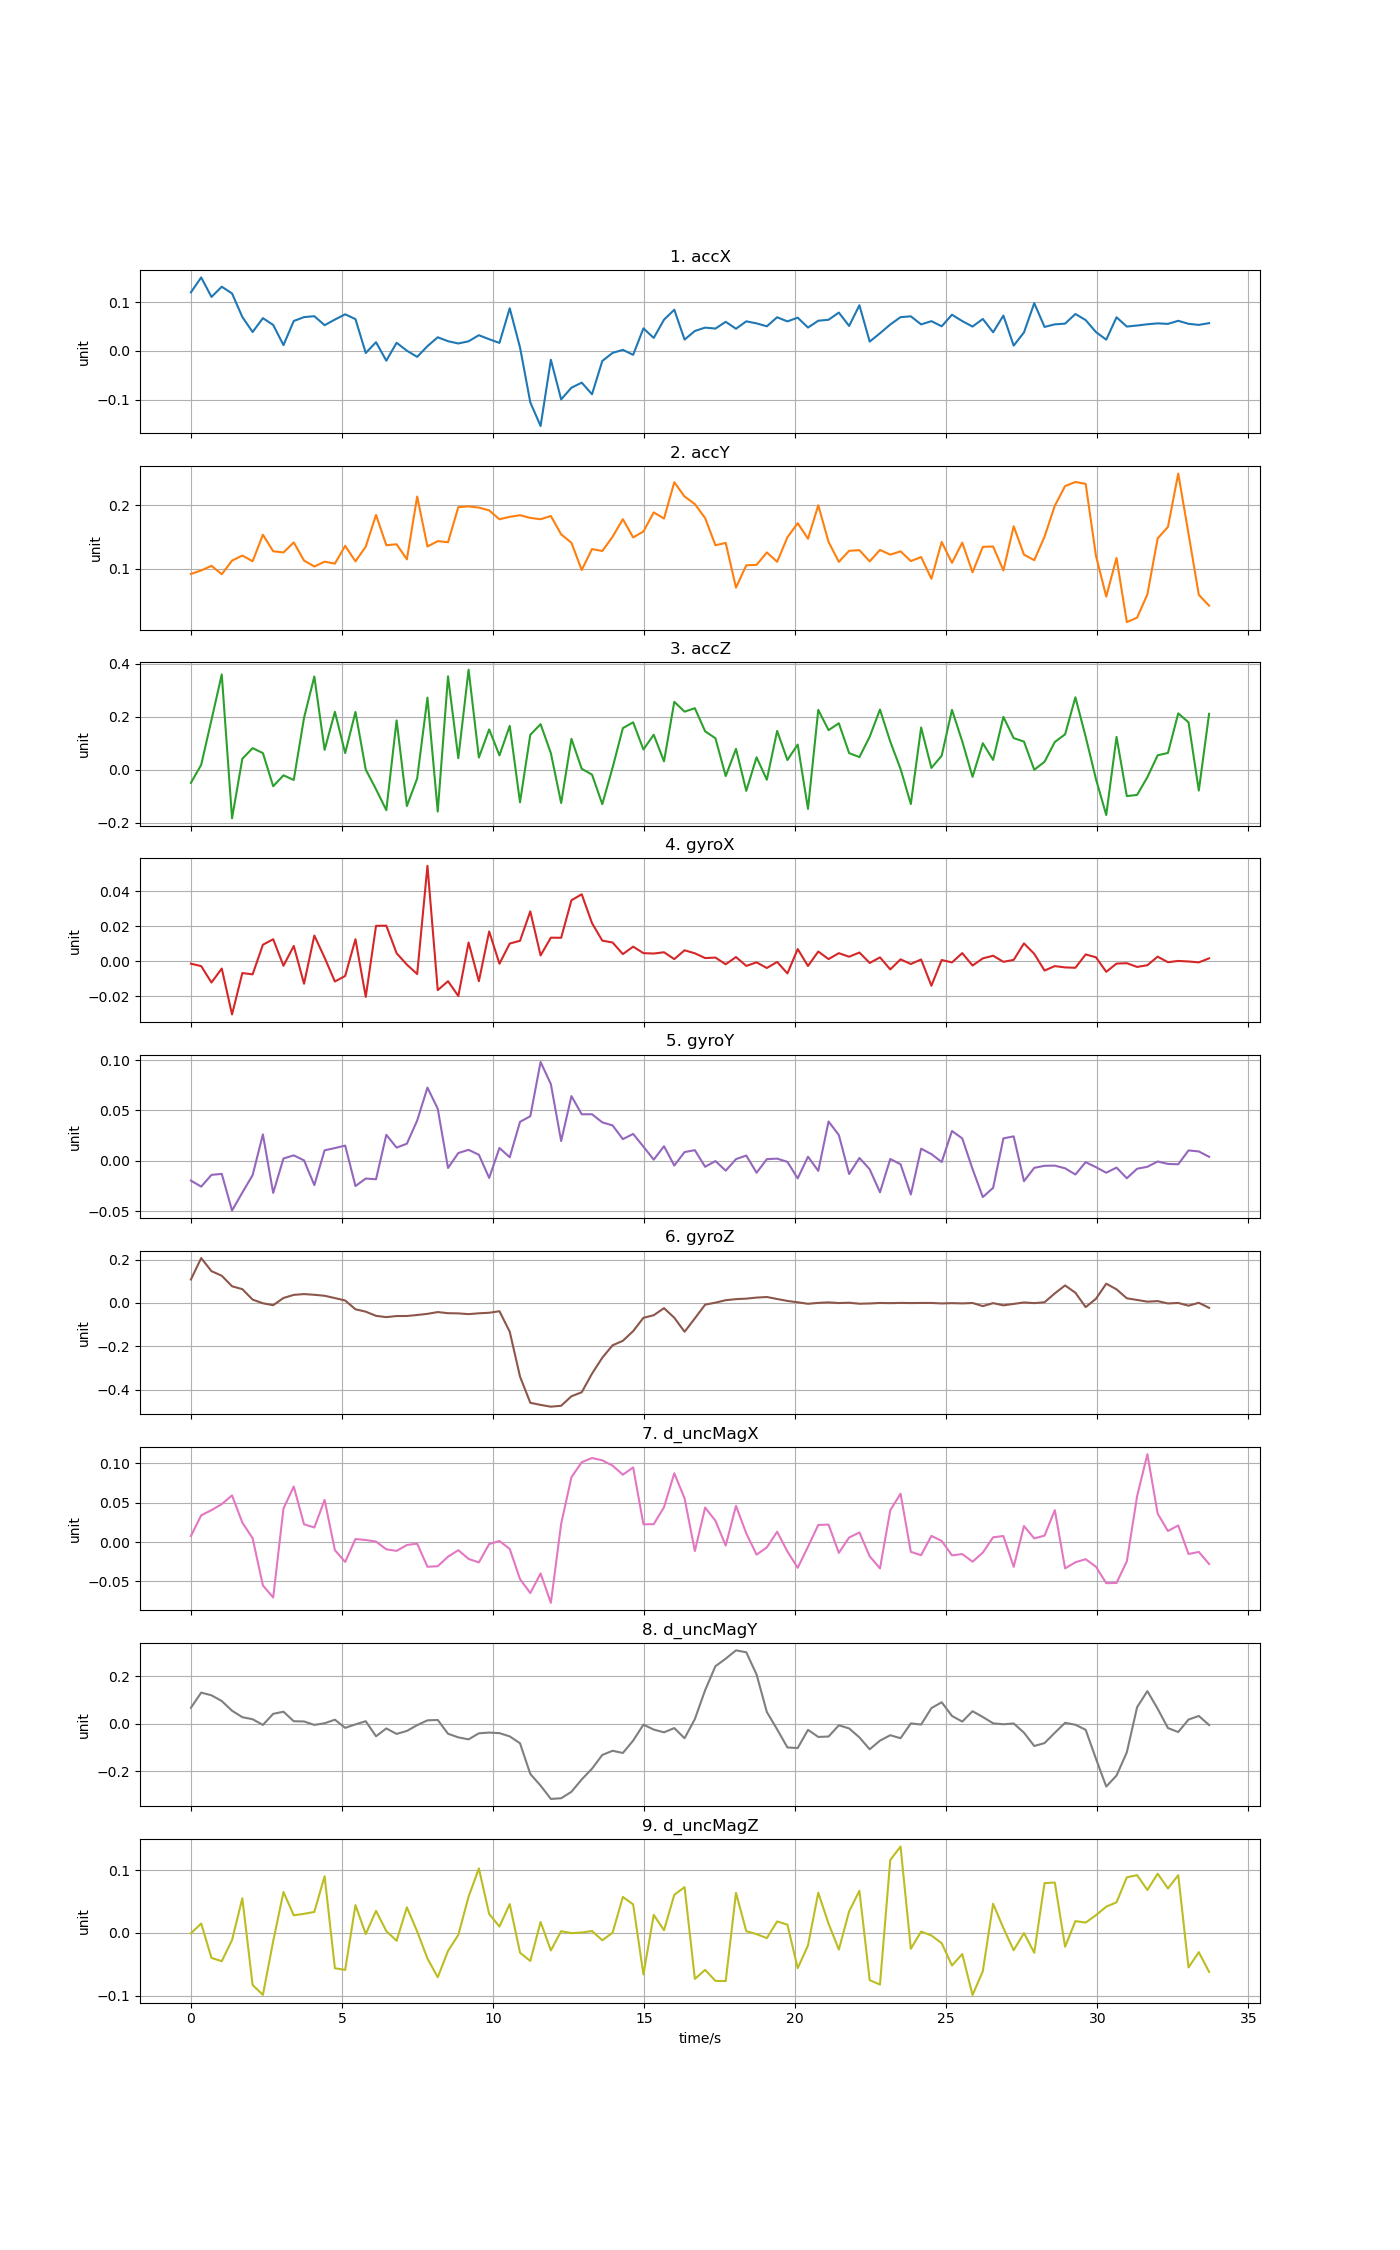

The data file committed next to this chart (first rows):
time, accX, accY, accZ, gyroX, gyroY, gyroZ, d_uncMagX, d_uncMagY, d_uncMagZ
0, 0.1201, 0.09157, -0.04901, -0.001377, -0.01955, 0.1083, 0.007685, 0.06717, -0.0006967
0.3404, 0.1507, 0.09713, 0.01875, -0.002761, -0.02559, 0.2071, 0.03398, 0.1307, 0.01494
0.6808, 0.1107, 0.1044, 0.1882, -0.01213, -0.01392, 0.1468, 0.04054, 0.1195, -0.03986
1.021, 0.1317, 0.09111, 0.3592, -0.004142, -0.01293, 0.1256, 0.0482, 0.09543, -0.04514
1.362, 0.1179, 0.1127, -0.1825, -0.03033, -0.04932, 0.07698, 0.05923, 0.05465, -0.01137
1.702, 0.06968, 0.1207, 0.04166, -0.006727, -0.03146, 0.06367, 0.02475, 0.02762, 0.05515
2.042, 0.03888, 0.1117, 0.08175, -0.007474, -0.01417, 0.01535, 0.004822, 0.01904, -0.08306
2.383, 0.06723, 0.1536, 0.06298, 0.009438, 0.02626, -0.001387, -0.05515, -0.004894, -0.09881
2.723, 0.05332, 0.1275, -0.06189, 0.01258, -0.03182, -0.0104, -0.0704, 0.04173, -0.01325
3.064, 0.01203, 0.1256, -0.0207, -0.002568, 0.002358, 0.02294, 0.04262, 0.05059, 0.06518
3.404, 0.06141, 0.1414, -0.03815, 0.008758, 0.005463, 0.0373, 0.0705, 0.01064, 0.02801
3.744, 0.06939, 0.1128, 0.196, -0.01283, 0.0004754, 0.04091, 0.02259, 0.009708, 0.03043
4.085, 0.07125, 0.1034, 0.3515, 0.01468, -0.02405, 0.03773, 0.01851, -0.00468, 0.03338
4.425, 0.05285, 0.111, 0.0752, 0.002046, 0.01045, 0.03319, 0.05348, 0.002154, 0.09032
4.766, 0.06439, 0.1079, 0.2185, -0.01156, 0.01269, 0.02244, -0.01031, 0.01707, -0.05634
5.106, 0.07515, 0.136, 0.06319, -0.00838, 0.01513, 0.01136, -0.02521, -0.01717, -0.05898
5.446, 0.0652, 0.1115, 0.2179, 0.01258, -0.02498, -0.02915, 0.003819, -0.002465, 0.04431
5.787, -0.004079, 0.1349, 0.0009411, -0.02032, -0.01753, -0.0403, 0.002607, 0.0107, -0.001887
6.127, 0.0179, 0.185, -0.07328, 0.02023, -0.01827, -0.05956, 0.0006115, -0.05238, 0.03516
6.468, -0.0199, 0.137, -0.1519, 0.02031, 0.02586, -0.06543, -0.009225, -0.01952, 0.002894
6.808, 0.0168, 0.1385, 0.1861, 0.0046, 0.01314, -0.06041, -0.01116, -0.04257, -0.01254
7.148, 0.0005759, 0.1147, -0.1362, -0.001918, 0.01704, -0.06025, -0.003735, -0.02998, 0.04073
7.489, -0.01205, 0.2141, -0.03238, -0.007275, 0.04005, -0.05557, -0.002009, -0.005638, 0.002293
7.829, 0.009897, 0.135, 0.2719, 0.05448, 0.07274, -0.05028, -0.03136, 0.01436, -0.04082
8.17, 0.02808, 0.1435, -0.1572, -0.01648, 0.05173, -0.04209, -0.03065, 0.016, -0.07076
8.51, 0.02002, 0.1418, 0.3523, -0.01137, -0.007069, -0.04728, -0.01856, -0.04188, -0.02874
8.85, 0.01535, 0.1973, 0.04374, -0.01983, 0.007784, -0.04817, -0.01031, -0.05708, -0.003184
9.191, 0.01984, 0.1985, 0.3772, 0.01072, 0.01095, -0.05157, -0.02142, -0.06543, 0.05778
9.531, 0.0323, 0.1965, 0.04626, -0.01139, 0.006061, -0.0478, -0.02586, -0.03999, 0.1027
9.872, 0.02408, 0.1922, 0.1523, 0.01702, -0.01696, -0.04534, -0.002533, -0.03693, 0.03014
10.21, 0.01653, 0.1781, 0.05451, -0.001415, 0.01279, -0.03813, 0.001313, -0.03935, 0.01013
10.55, 0.08751, 0.182, 0.1657, 0.01011, 0.003585, -0.1328, -0.008702, -0.0529, 0.04582
10.89, 0.007307, 0.1845, -0.1224, 0.01169, 0.03873, -0.3399, -0.04712, -0.08181, -0.03152
11.23, -0.1053, 0.1802, 0.132, 0.02847, 0.04432, -0.4608, -0.06475, -0.2106, -0.04476
11.57, -0.1538, 0.1782, 0.172, 0.003339, 0.09818, -0.4707, -0.0399, -0.2595, 0.01744
11.91, -0.01799, 0.1833, 0.06281, 0.01347, 0.07616, -0.4788, -0.07714, -0.3154, -0.02802
12.25, -0.09921, 0.1542, -0.125, 0.01341, 0.01967, -0.4746, 0.02319, -0.3125, 0.002763
12.59, -0.07527, 0.1409, 0.1167, 0.03483, 0.06431, -0.4307, 0.08232, -0.2854, -0.0004071
12.94, -0.06493, 0.09783, 0.003873, 0.03823, 0.04624, -0.4122, 0.1014, -0.2335, 0.0006379
13.28, -0.0887, 0.131, -0.01796, 0.02177, 0.04628, -0.3263, 0.1067, -0.1885, 0.002976
13.62, -0.02049, 0.1279, -0.1294, 0.01179, 0.0382, -0.2529, 0.1038, -0.1308, -0.0118
13.96, -0.003957, 0.1504, 0.008119, 0.01071, 0.03519, -0.1955, 0.09709, -0.1134, 0.0003282
14.3, 0.002288, 0.1783, 0.1571, 0.004097, 0.02157, -0.1747, 0.08552, -0.1226, 0.05726
14.64, -0.007902, 0.1493, 0.1789, 0.008349, 0.02673, -0.1301, 0.09478, -0.07054, 0.04545
14.98, 0.04632, 0.1587, 0.07661, 0.00463, 0.01411, -0.0685, 0.02254, -0.003594, -0.06624
15.32, 0.02671, 0.189, 0.1322, 0.004417, 0.001201, -0.05667, 0.02275, -0.02428, 0.02872
15.66, 0.06409, 0.1792, 0.03187, 0.005152, 0.01452, -0.02401, 0.0443, -0.03588, 0.004246
16, 0.0845, 0.2367, 0.2563, 0.001241, -0.004631, -0.06818, 0.08734, -0.01807, 0.06071
16.34, 0.02329, 0.214, 0.2191, 0.006269, 0.008725, -0.133, 0.05551, -0.06077, 0.07291
16.68, 0.041, 0.2022, 0.2321, 0.004551, 0.01061, -0.07119, -0.01137, 0.01972, -0.07332
17.02, 0.04788, 0.1799, 0.1451, 0.001817, -0.005866, -0.007799, 0.0438, 0.1411, -0.05892
17.36, 0.0459, 0.137, 0.1191, 0.002107, -0.0002072, 0.001354, 0.02708, 0.2416, -0.07657
17.7, 0.05971, 0.1407, -0.02358, -0.00172, -0.009727, 0.01274, -0.004437, 0.2733, -0.07679
18.04, 0.04554, 0.06992, 0.07886, 0.002413, 0.001714, 0.0176, 0.04601, 0.3081, 0.06382
18.38, 0.06075, 0.1053, -0.07925, -0.002644, 0.005293, 0.0199, 0.01096, 0.2999, 0.002735
18.72, 0.05654, 0.106, 0.04721, -0.0006263, -0.0118, 0.02472, -0.01593, 0.2068, -0.001963
19.06, 0.05053, 0.1256, -0.03734, -0.003837, 0.001694, 0.02747, -0.006737, 0.04936, -0.008339
19.4, 0.06909, 0.1108, 0.1466, -0.0003711, 0.002231, 0.01824, 0.01315, -0.02356, 0.0182
19.74, 0.06061, 0.1496, 0.03681, -0.006941, -0.0009834, 0.009342, -0.01198, -0.09934, 0.01313
20.08, 0.06823, 0.1719, 0.09515, 0.006976, -0.01739, 0.003062, -0.03268, -0.1018, -0.05628
... 40 more rows
